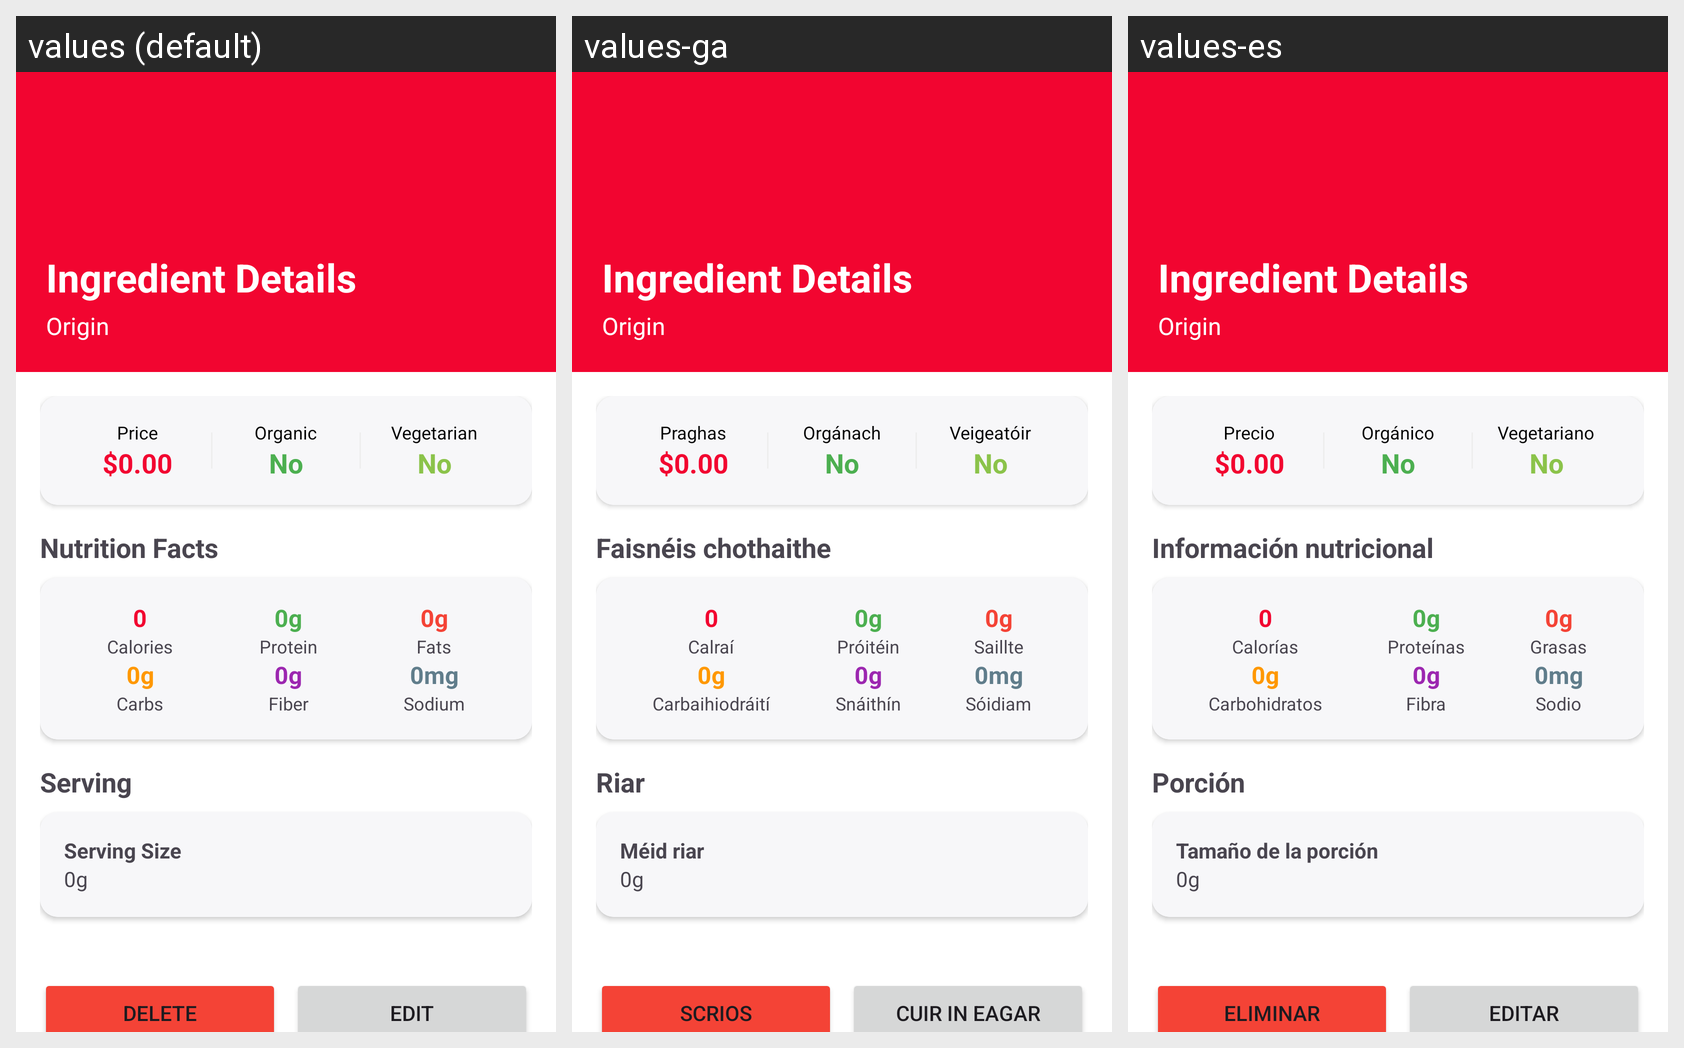

Locale-by-locale string values for the Android screen shown in this grid:
Android screen res/layout/fragment_single_ingredient.xml rendered under 3 locales, left to right: values (default), values-ga, values-es. Device: Nexus 5 (rendered at 1080×1920; each locale shown at half size, 540×960, under a caption strip naming it); theme Theme.SA_CA_2026.
Strings drawn on this screen, with the default value and each locale's value (text and hints the layout hard-codes, and strings that could not be matched under every locale, appear in the picture but are not listed):

ingredientsDetails_page_price
  values: Price
  values-ga: Praghas
  values-es: Precio

ingredientsDetails_page_organic
  values: Organic
  values-ga: Orgánach
  values-es: Orgánico

ingredientsDetails_page_vegetarian
  values: Vegetarian
  values-ga: Veigeatóir
  values-es: Vegetariano

ingredientsDetails_page_nutrition
  values: Nutrition Facts
  values-ga: Faisnéis chothaithe
  values-es: Información nutricional

ingredientsDetails_page_calories
  values: Calories
  values-ga: Calraí
  values-es: Calorías

ingredientsDetails_page_protein
  values: Protein
  values-ga: Próitéin
  values-es: Proteínas

ingredientsDetails_page_fats
  values: Fats
  values-ga: Saillte
  values-es: Grasas

ingredientsDetails_page_carbs
  values: Carbs
  values-ga: Carbaihiodráití
  values-es: Carbohidratos

ingredientsDetails_page_fiber
  values: Fiber
  values-ga: Snáithín
  values-es: Fibra

ingredientsDetails_page_sodium
  values: Sodium
  values-ga: Sóidiam
  values-es: Sodio

ingredientsDetails_page_serving
  values: Serving
  values-ga: Riar
  values-es: Porción

ingredientsDetails_page_servingSize
  values: Serving Size
  values-ga: Méid riar
  values-es: Tamaño de la porción

ingredientsDetails_page_delete
  values: Delete
  values-ga: Scrios
  values-es: Eliminar

ingredientsDetails_page_edit
  values: Edit
  values-ga: Cuir in eagar
  values-es: Editar
